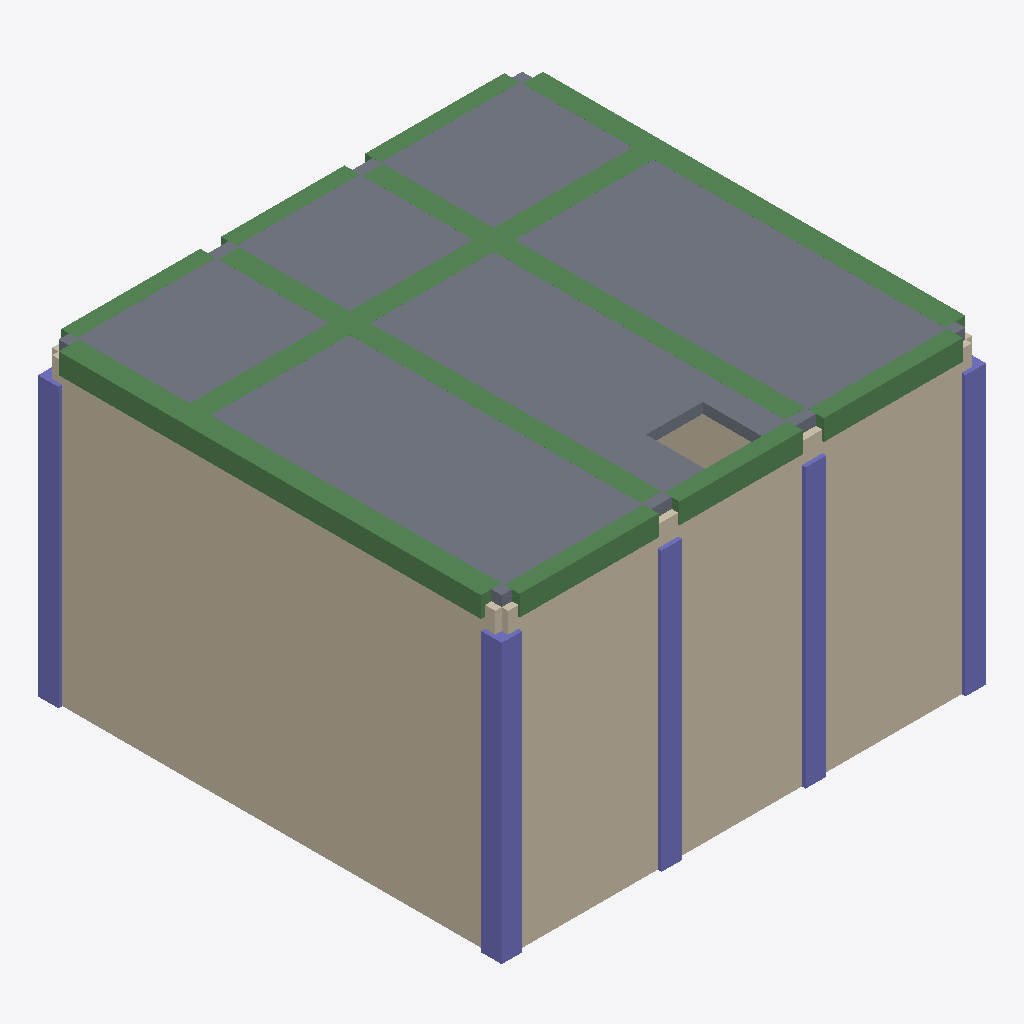
Isometric view of an IFC building model (IFC-SPF (STEP), schema IFC4, length unit centimetre), seen from the south-west, elements coloured by IFC class: 120 walls (beige), 13 beams (green), 8 slabs (grey), 5 columns (violet).
Extent 9.4 m × 9.0 m × 6.0 m (x, y, z). Storeys (2): Base at -1.50 m; Story1 at 4.30 m. Elements (257): 228 IfcWallStandardCase, 13 IfcBeamStandardCase, 8 IfcColumnStandardCase, 8 IfcSlabStandardCase.

HEADER;
FILE_DESCRIPTION(('ViewDefinition [CoordinationView]'),'2;1');
FILE_NAME('HRwithWall.ifc','2019-09-11T19:44:03',(''),(''),'16.2.1','ETABS 2016','');
FILE_SCHEMA(('IFC4'));
ENDSEC;
DATA;
#4=IFCPROJECT('1gqTLAlXv3T9xsx85g8l9v',#3,'HRwithWall.EDB',$,$,$,$,(#9),#10);
#5=IFCSITE('0oQ3MtsCf9LgDTyXlehqe9',#3,'Default Site',$,$,$,$,$,.ELEMENT.,$,$,$,$,$);
#6=IFCBUILDING('1HhDjcAWn6mxNNAoaJvnBF',#3,'Default Building',$,$,$,$,$,.ELEMENT.,$,$,$);
#3701=IFCBUILDINGSTOREY('1kxFXi6sb00PZuos65Ugrb',#3,'Base',$,$,$,$,$,.ELEMENT.,-150.0);
#3702=IFCBUILDINGSTOREY('1IRobojC97aQg6WKB9VIYv',#3,'Story1',$,$,$,$,$,.ELEMENT.,430.0);
#3620=IFCSLABSTANDARDCASE('31Zm87zkvAqP$88_lmkJ9_',#72,'7',$,$,#3622,#3623,$,.NOTDEFINED.);
#3683=IFCSLABSTANDARDCASE('0xbUHWbLnAHuy_EiCotsQm',#72,'11',$,$,#3685,#3686,$,.NOTDEFINED.);
#3652=IFCSLABSTANDARDCASE('0lfd8Ulo94GAI1Pps8LOzw',#72,'9',$,$,#3654,#3655,$,.NOTDEFINED.);
#190=IFCBEAMSTANDARDCASE('1uoOrHPZ5BMhCdIg0qf7i8',#72,'9',$,$,#192,#193,$,$);
#3603=IFCSLABSTANDARDCASE('26WkR9W$j9mxLAh5Z3n0s4',#72,'6',$,$,#3605,#3606,$,.NOTDEFINED.);
#3668=IFCSLABSTANDARDCASE('1pEe7zYfD0a9xmN15LKYMj',#72,'10',$,$,#3670,#3671,$,.NOTDEFINED.);
#3635=IFCSLABSTANDARDCASE('1mmi8Dv2j78fgHV__zkGjw',#72,'8',$,$,#3637,#3638,$,.NOTDEFINED.);
#69=IFCCOLUMNSTANDARDCASE('1TH6SuIdz3cvYgfc06A0Jg',#72,'1',$,$,#73,#74,$,$);
#233=IFCBEAMSTANDARDCASE('13MCQx0Pj5TATGjwmm$n$S',#72,'12',$,$,#235,#236,$,$);
#207=IFCBEAMSTANDARDCASE('0KUJp9pgn8sg3ZEZBbzvbn',#72,'10',$,$,#209,#210,$,$);
#220=IFCBEAMSTANDARDCASE('1udCpbGML8ahZvm3EDVoHu',#72,'11',$,$,#222,#223,$,$);
#125=IFCCOLUMNSTANDARDCASE('06qKfT3Zn3jx58Qid3T5Eh',#72,'4',$,$,#127,#128,$,$);
#138=IFCCOLUMNSTANDARDCASE('0sR2gOCTvC3hmlGyHwgLUh',#72,'5',$,$,#140,#141,$,$);
#112=IFCCOLUMNSTANDARDCASE('221jBKmDbE59Hh2cPzODhD',#72,'3',$,$,#114,#115,$,$);
#99=IFCCOLUMNSTANDARDCASE('3ZwHls03b2TAtwcSLdOQAB',#72,'2',$,$,#101,#102,$,$);
#315=IFCBEAMSTANDARDCASE('3ALvbUOhP9cPOiDYnNVj1X',#72,'18',$,$,#317,#318,$,$);
#289=IFCBEAMSTANDARDCASE('3mIIbWrxX6jwPfiAbXaZ7j',#72,'16',$,$,#291,#292,$,$);
#302=IFCBEAMSTANDARDCASE('0$s1gAJPP3B85mywmzKTpJ',#72,'17',$,$,#304,#305,$,$);
#328=IFCBEAMSTANDARDCASE('2AzKscDQL2pvUgCgo10k_C',#72,'19',$,$,#330,#331,$,$);
#356=IFCBEAMSTANDARDCASE('1X04iLdzz5efxT5TBnjm8O',#72,'21',$,$,#358,#359,$,$);
#342=IFCBEAMSTANDARDCASE('1kqrkyFbz4QQWnID1$AuAS',#72,'20',$,$,#344,#345,$,$);
#3588=IFCSLABSTANDARDCASE('2qXnBJ_MPCpOhlfgTwNH8R',#72,'4',$,$,#3590,#3591,$,.NOTDEFINED.);
#2927=IFCWALLSTANDARDCASE('3tGsad53rFBwQvMRzvFmyU',#72,'205',$,$,#2929,#2930,$,.STANDARD.);
#2899=IFCWALLSTANDARDCASE('05BsNAWFr4bfLnfz47Sb_B',#72,'203',$,$,#2901,#2902,$,.STANDARD.);
#2941=IFCWALLSTANDARDCASE('2rCShZvHz7xfu2xgEo6GPV',#72,'206',$,$,#2943,#2944,$,.STANDARD.);
#2955=IFCWALLSTANDARDCASE('0fs87PsUL8OfNCpfgTx6xp',#72,'207',$,$,#2957,#2958,$,.STANDARD.);
#3403=IFCWALLSTANDARDCASE('0ZIsn88Ar1BRMgUYwP8Gwi',#72,'239',$,$,#3405,#3406,$,.STANDARD.);
#3417=IFCWALLSTANDARDCASE('1LFNHoUZj7zhLA_Zl6Y9LQ',#72,'240',$,$,#3419,#3420,$,.STANDARD.);
#3431=IFCWALLSTANDARDCASE('08JWFB8tzDlQN6_2JglPTF',#72,'241',$,$,#3433,#3434,$,.STANDARD.);
#3445=IFCWALLSTANDARDCASE('2PfQKjClL4sRtX9Jk7ltdK',#72,'242',$,$,#3447,#3448,$,.STANDARD.);
#3459=IFCWALLSTANDARDCASE('3apZKdK21FfQ8We97V0ukp',#72,'243',$,$,#3461,#3462,$,.STANDARD.);
#2913=IFCWALLSTANDARDCASE('1psmYLzyjEkRby4FZ$FrHh',#72,'204',$,$,#2915,#2916,$,.STANDARD.);
#3151=IFCWALLSTANDARDCASE('1cYQIrL4168vZ8W9DnrSBt',#72,'221',$,$,#3153,#3154,$,.STANDARD.);
#3165=IFCWALLSTANDARDCASE('0$uBuddtP8KuHpJIk38fsF',#72,'222',$,$,#3167,#3168,$,.STANDARD.);
#3193=IFCWALLSTANDARDCASE('18ez0ozZfEXhvmuoF6TE$9',#72,'224',$,$,#3195,#3196,$,.STANDARD.);
#3207=IFCWALLSTANDARDCASE('1GB08hZGzCjxrMT8a6tQWC',#72,'225',$,$,#3209,#3210,$,.STANDARD.);
#3179=IFCWALLSTANDARDCASE('2_IT78pw99AwXnohaptf2Z',#72,'223',$,$,#3181,#3182,$,.STANDARD.);
#3571=IFCSLABSTANDARDCASE('2jqLBWLBf72xq_I9dAFchB',#72,'3',$,$,#3573,#3574,$,.NOTDEFINED.);
#2829=IFCWALLSTANDARDCASE('0RnEei9059DfC7hMfAtdXt',#72,'198',$,$,#2831,#2832,$,.STANDARD.);
#2815=IFCWALLSTANDARDCASE('0IM0n3QFX0tAIMLhlaNnJD',#72,'197',$,$,#2817,#2818,$,.STANDARD.);
#2843=IFCWALLSTANDARDCASE('0dH15IG696E8UEAnwzs6sr',#72,'199',$,$,#2845,#2846,$,.STANDARD.);
#2857=IFCWALLSTANDARDCASE('2mWRvUcKTE2QKKLTnzlfNd',#72,'200',$,$,#2859,#2860,$,.STANDARD.);
#2871=IFCWALLSTANDARDCASE('1bLMm58_b1uwYDf0VY$HdR',#72,'201',$,$,#2873,#2874,$,.STANDARD.);
#1311=IFCWALLSTANDARDCASE('36lNLeJrD1WQxSIXITsKyA',#72,'90',$,$,#1313,#1314,$,.STANDARD.);
#1381=IFCWALLSTANDARDCASE('3m_X11gNvCehQy0hQ66giE',#72,'95',$,$,#1383,#1384,$,.STANDARD.);
#1409=IFCWALLSTANDARDCASE('3nYuuMEwL4OfvZb3RYVcCi',#72,'97',$,$,#1411,#1412,$,.STANDARD.);
#1437=IFCWALLSTANDARDCASE('2IoIG6Niv90hmkEMGMHLuF',#72,'99',$,$,#1439,#1440,$,.STANDARD.);
#1479=IFCWALLSTANDARDCASE('3MBPyhWc945Ow4cIJTel0i',#72,'102',$,$,#1481,#1482,$,.STANDARD.);
#1507=IFCWALLSTANDARDCASE('1IN9FBMfj4Vf5remUe8Dh4',#72,'104',$,$,#1509,#1510,$,.STANDARD.);
#1675=IFCWALLSTANDARDCASE('0jN0ri$ZvA6xvL4WM2Av6r',#72,'116',$,$,#1677,#1678,$,.STANDARD.);
#1717=IFCWALLSTANDARDCASE('2UiQ701Lf9TO_5o_OpdPAh',#72,'119',$,$,#1719,#1720,$,.STANDARD.);
#1745=IFCWALLSTANDARDCASE('3DsvgaekHA4ed7GAMsvotm',#72,'121',$,$,#1747,#1748,$,.STANDARD.);
#1815=IFCWALLSTANDARDCASE('2zOAv1brzDOhZ6k5O46LtX',#72,'126',$,$,#1817,#1818,$,.STANDARD.);
#1885=IFCWALLSTANDARDCASE('1j$mraoLv059X$lO7dHG2l',#72,'131',$,$,#1887,#1888,$,.STANDARD.);
#1913=IFCWALLSTANDARDCASE('0JO5MBuhH8WOGiTHk_y$uy',#72,'133',$,$,#1915,#1916,$,.STANDARD.);
#1941=IFCWALLSTANDARDCASE('3mIuCJ94jBEhfBpEBaXmYh',#72,'135',$,$,#1943,#1944,$,.STANDARD.);
#1339=IFCWALLSTANDARDCASE('1mCMUYlgLE6u_YV0YUJGy2',#72,'92',$,$,#1341,#1342,$,.STANDARD.);
#1647=IFCWALLSTANDARDCASE('0jX$c39Dn1_v84BmimTtna',#72,'114',$,$,#1649,#1650,$,.STANDARD.);
#1773=IFCWALLSTANDARDCASE('22ARXvEzP528Vybye$7B7S',#72,'123',$,$,#1775,#1776,$,.STANDARD.);
#1843=IFCWALLSTANDARDCASE('2oUijnOHHDSwCHAU1fv0gr',#72,'128',$,$,#1845,#1846,$,.STANDARD.);
#1297=IFCWALLSTANDARDCASE('0E$_qwM2zFWehdYDw_NNHk',#72,'89',$,$,#1299,#1300,$,.STANDARD.);
#1325=IFCWALLSTANDARDCASE('1uTIxqCcnCTxiASedXSw2t',#72,'91',$,$,#1327,#1328,$,.STANDARD.);
#1353=IFCWALLSTANDARDCASE('19XIYT3sD0ORUwQ2X9YB25',#72,'93',$,$,#1355,#1356,$,.STANDARD.);
#1423=IFCWALLSTANDARDCASE('1aZ8iUx0j629NHBm50ymiC',#72,'98',$,$,#1425,#1426,$,.STANDARD.);
#1493=IFCWALLSTANDARDCASE('23DSnDEF9CTg0SsSI591h7',#72,'103',$,$,#1495,#1496,$,.STANDARD.);
#1521=IFCWALLSTANDARDCASE('3I_EchROf9Pxk0PdOZYiJy',#72,'105',$,$,#1523,#1524,$,.STANDARD.);
#1633=IFCWALLSTANDARDCASE('2$2MGk_PHElga4YR$SINwE',#72,'113',$,$,#1635,#1636,$,.STANDARD.);
#1661=IFCWALLSTANDARDCASE('2KShcTaU5AMAAhRy3IaUD7',#72,'115',$,$,#1663,#1664,$,.STANDARD.);
#1689=IFCWALLSTANDARDCASE('0KrkBVlZHCZxRp0KKMK3uV',#72,'117',$,$,#1691,#1692,$,.STANDARD.);
#1731=IFCWALLSTANDARDCASE('2YHIPECADFbhnP$l8Tsf4h',#72,'120',$,$,#1733,#1734,$,.STANDARD.);
#1759=IFCWALLSTANDARDCASE('1btLDujOj6LxDjJIKf20Nt',#72,'122',$,$,#1761,#1762,$,.STANDARD.);
#1801=IFCWALLSTANDARDCASE('0MRXUJ2gH9LQ6Ps6VZurH1',#72,'125',$,$,#1803,#1804,$,.STANDARD.);
#1829=IFCWALLSTANDARDCASE('0uUXDuR2TEFvR7aDbbQEst',#72,'127',$,$,#1831,#1832,$,.STANDARD.);
#1857=IFCWALLSTANDARDCASE('3gLMKynB19N9WFBM2vwEJ0',#72,'129',$,$,#1859,#1860,$,.STANDARD.);
#1927=IFCWALLSTANDARDCASE('3bvpRQ1_fDsQ4yfgbU98Mx',#72,'134',$,$,#1929,#1930,$,.STANDARD.);
#1395=IFCWALLSTANDARDCASE('1BsoUOZhHCFQ6$tcoO2gV0',#72,'96',$,$,#1397,#1398,$,.STANDARD.);
#1465=IFCWALLSTANDARDCASE('1M0sLDPSjFruQujh_lMLMX',#72,'101',$,$,#1467,#1468,$,.STANDARD.);
#1899=IFCWALLSTANDARDCASE('2m$7dY8czBhBFt$rJIzS4W',#72,'132',$,$,#1901,#1902,$,.STANDARD.);
#246=IFCBEAMSTANDARDCASE('1kWgSCJz56YxwS6SlwYf9L',#72,'13',$,$,#248,#249,$,$);
#276=IFCBEAMSTANDARDCASE('24_tKlH$f7pBuwAYxisQ$$',#72,'15',$,$,#278,#279,$,$);
#1549=IFCWALLSTANDARDCASE('3m50T_l2n1Y8Y_9VUWoAFf',#72,'107',$,$,#1551,#1552,$,.STANDARD.);
#1577=IFCWALLSTANDARDCASE('0MxICZZXbDkOw7RtcT7BVK',#72,'109',$,$,#1579,#1580,$,.STANDARD.);
#1605=IFCWALLSTANDARDCASE('0F1PRjq2f4OQj4TlETK675',#72,'111',$,$,#1607,#1608,$,.STANDARD.);
#3347=IFCWALLSTANDARDCASE('2TzB6S8X50hekgm$tsyFqN',#72,'235',$,$,#3349,#3350,$,.STANDARD.);
#1563=IFCWALLSTANDARDCASE('03WiX8m_DERw$wEun918zp',#72,'108',$,$,#1565,#1566,$,.STANDARD.);
#3319=IFCWALLSTANDARDCASE('29JyEjOBP4JhNCYjkKqoak',#72,'233',$,$,#3321,#3322,$,.STANDARD.);
#3333=IFCWALLSTANDARDCASE('2oGJ44aqD1iQnLwmkRV_gf',#72,'234',$,$,#3335,#3336,$,.STANDARD.);
#3361=IFCWALLSTANDARDCASE('0olI8LMtLCkRk4JnrqztvS',#72,'236',$,$,#3363,#3364,$,.STANDARD.);
#3375=IFCWALLSTANDARDCASE('3756LhnvL4B9ISjiVEX3te',#72,'237',$,$,#3377,#3378,$,.STANDARD.);
#1591=IFCWALLSTANDARDCASE('05PrnzUfb46wEJ73vFIc7B',#72,'110',$,$,#1593,#1594,$,.STANDARD.);
#3487=IFCWALLSTANDARDCASE('0jcSlHFLv0Uu9yVOl7H1NA',#72,'245',$,$,#3489,#3490,$,.STANDARD.);
#3515=IFCWALLSTANDARDCASE('2c59QSTqH9GeSYfwNKsJgp',#72,'247',$,$,#3517,#3518,$,.STANDARD.);
#3529=IFCWALLSTANDARDCASE('2Ow1C38WXAZf4YfKSxTeLn',#72,'248',$,$,#3531,#3532,$,.STANDARD.);
#3543=IFCWALLSTANDARDCASE('2TYlApQvvDRvAb6oz8gmAx',#72,'249',$,$,#3545,#3546,$,.STANDARD.);
#3501=IFCWALLSTANDARDCASE('0AaJXuGDn468hPAehKIqZw',#72,'246',$,$,#3503,#3504,$,.STANDARD.);
#3557=IFCWALLSTANDARDCASE('1qG5Tfhuv2CACiASmaZ62G',#72,'250',$,$,#3559,#3560,$,.STANDARD.);
#3473=IFCWALLSTANDARDCASE('0PaP$e6Ab4T8w1JxCkz_Lp',#72,'244',$,$,#3475,#3476,$,.STANDARD.);
#2969=IFCWALLSTANDARDCASE('1sRdM9btjAR9Mgz1hkL5u3',#72,'208',$,$,#2971,#2972,$,.STANDARD.);
#2885=IFCWALLSTANDARDCASE('24$MqHmDb32Bhfiwnf7mlq',#72,'202',$,$,#2887,#2888,$,.STANDARD.);
#262=IFCBEAMSTANDARDCASE('3d9zjlXfv179lgfPGcax4b',#72,'14',$,$,#264,#265,$,$);
#2997=IFCWALLSTANDARDCASE('1IfuYwwo9FVPPAjwdC4eM0',#72,'210',$,$,#2999,#3000,$,.STANDARD.);
#3025=IFCWALLSTANDARDCASE('22xOcn1un0lQbLT02Aa1lz',#72,'212',$,$,#3027,#3028,$,.STANDARD.);
#3039=IFCWALLSTANDARDCASE('3jOdm3GFf3uRodi5qZTPzY',#72,'213',$,$,#3041,#3042,$,.STANDARD.);
#2983=IFCWALLSTANDARDCASE('0XiUIIe69EnOwZ62ENwE60',#72,'209',$,$,#2985,#2986,$,.STANDARD.);
#3011=IFCWALLSTANDARDCASE('0vO3a_dlP5FB8d18hZwM15',#72,'211',$,$,#3013,#3014,$,.STANDARD.);
#3067=IFCWALLSTANDARDCASE('2EhZg_6ebCS9C9mksc_1Lv',#72,'215',$,$,#3069,#3070,$,.STANDARD.);
#3095=IFCWALLSTANDARDCASE('3UeXhki5v448MQlxkWOfCx',#72,'217',$,$,#3097,#3098,$,.STANDARD.);
#3123=IFCWALLSTANDARDCASE('1p6YkQJMP6BglLlzRk_Wvt',#72,'219',$,$,#3125,#3126,$,.STANDARD.);
#3109=IFCWALLSTANDARDCASE('0YqUUcpbn97e0HgoNVFulJ',#72,'218',$,$,#3111,#3112,$,.STANDARD.);
#3081=IFCWALLSTANDARDCASE('1N_kay9pzCbh4nwbmJJMTC',#72,'216',$,$,#3083,#3084,$,.STANDARD.);
#3389=IFCWALLSTANDARDCASE('0K08VNGeH2jOoBUl2$E618',#72,'238',$,$,#3391,#3392,$,.STANDARD.);
#3221=IFCWALLSTANDARDCASE('1mtx7HhMb0ogzjjfHvPhq6',#72,'226',$,$,#3223,#3224,$,.STANDARD.);
#3053=IFCWALLSTANDARDCASE('2E6YM1exXEjgWofsGTvQ7c',#72,'214',$,$,#3055,#3056,$,.STANDARD.);
#1983=IFCWALLSTANDARDCASE('3UKgKZBM54QxqCYldJ9szi',#72,'138',$,$,#1985,#1986,$,.STANDARD.);
#2011=IFCWALLSTANDARDCASE('0XiY0TtyL5HeKe2XGdK8ug',#72,'140',$,$,#2013,#2014,$,.STANDARD.);
#1969=IFCWALLSTANDARDCASE('1fZ5jUbOrBuvPHO_TtcLz2',#72,'137',$,$,#1971,#1972,$,.STANDARD.);
#2025=IFCWALLSTANDARDCASE('3FjKT8NSj2wf4h5kIX0AiO',#72,'141',$,$,#2027,#2028,$,.STANDARD.);
#1997=IFCWALLSTANDARDCASE('2Sq9BNnq18fgaK5QuNPWTX',#72,'139',$,$,#1999,#2000,$,.STANDARD.);
#3249=IFCWALLSTANDARDCASE('3_rHBZK6L4Rhq4CB$hnavh',#72,'228',$,$,#3251,#3252,$,.STANDARD.);
#3263=IFCWALLSTANDARDCASE('1Selv5Hwr6CPzOZCmRogxX',#72,'229',$,$,#3265,#3266,$,.STANDARD.);
#3291=IFCWALLSTANDARDCASE('1r_gy4YFL7ZO5iW0XisoyD',#72,'231',$,$,#3293,#3294,$,.STANDARD.);
#3235=IFCWALLSTANDARDCASE('0C$cd2pO9FsvA9jeRFN7iv',#72,'227',$,$,#3237,#3238,$,.STANDARD.);
#3277=IFCWALLSTANDARDCASE('15ubwfDfv0U8TUQlj6vbTC',#72,'230',$,$,#3279,#3280,$,.STANDARD.);
#3137=IFCWALLSTANDARDCASE('0jyBnnOs1CoBkMuVB5XYcp',#72,'220',$,$,#3139,#3140,$,.STANDARD.);
#3305=IFCWALLSTANDARDCASE('2emysR5qn2qBlHiSxcE3S1',#72,'232',$,$,#3307,#3308,$,.STANDARD.);
#1283=IFCWALLSTANDARDCASE('1WLYL3sTvAowQGJUk0cEN2',#72,'88',$,$,#1285,#1286,$,.STANDARD.);
#1213=IFCWALLSTANDARDCASE('0Uc$v2oeT6zOTwDK6$j_JE',#72,'83',$,$,#1215,#1216,$,.STANDARD.);
#1241=IFCWALLSTANDARDCASE('2Koooit410puoupxjs2qSL',#72,'85',$,$,#1243,#1244,$,.STANDARD.);
#1269=IFCWALLSTANDARDCASE('3OyUml0ebCDPqUVdpK_Nw8',#72,'87',$,$,#1271,#1272,$,.STANDARD.);
#1227=IFCWALLSTANDARDCASE('2vyJsycBPDXwgV1mgidXl6',#72,'84',$,$,#1229,#1230,$,.STANDARD.);
#1255=IFCWALLSTANDARDCASE('1Zb4akeWT1ve3vPfljHpaC',#72,'86',$,$,#1257,#1258,$,.STANDARD.);
#1367=IFCWALLSTANDARDCASE('3wZ013$UX6ARKEvWUKfZJC',#72,'94',$,$,#1369,#1370,$,.STANDARD.);
#1535=IFCWALLSTANDARDCASE('1HhadXQ817A9MdDlgJF7qd',#72,'106',$,$,#1537,#1538,$,.STANDARD.);
#1703=IFCWALLSTANDARDCASE('11EDZulA11pBN98m6f6qeb',#72,'118',$,$,#1705,#1706,$,.STANDARD.);
#1871=IFCWALLSTANDARDCASE('1nLYBbwyDFPPq2vZTAZRts',#72,'130',$,$,#1873,#1874,$,.STANDARD.);
#1955=IFCWALLSTANDARDCASE('2DXeiA1SbDQB6d6ovDQOXk',#72,'136',$,$,#1957,#1958,$,.STANDARD.);
#1451=IFCWALLSTANDARDCASE('25kNvsCXX7UOU4$ERvGx0t',#72,'100',$,$,#1453,#1454,$,.STANDARD.);
#1787=IFCWALLSTANDARDCASE('1Or7lLKnT96fNO7v5G6J4_',#72,'124',$,$,#1789,#1790,$,.STANDARD.);
#1619=IFCWALLSTANDARDCASE('04eT0zW$T4G8x17AwIDDrf',#72,'112',$,$,#1621,#1622,$,.STANDARD.);
#2039=IFCWALLSTANDARDCASE('0Vv78lXB57ZPxps1SkNrN7',#72,'142',$,$,#2041,#2042,$,.STANDARD.);
#723=IFCWALLSTANDARDCASE('3L0CaiVFT3XOOurg8Y5d0z',#72,'48',$,$,#725,#726,$,.STANDARD.);
#639=IFCWALLSTANDARDCASE('3kJ5c2SFLAjgkHXtzRV0wE',#72,'42',$,$,#641,#642,$,.STANDARD.);
#737=IFCWALLSTANDARDCASE('1Il9E3IE1EexFXDca$7h2I',#72,'49',$,$,#739,#740,$,.STANDARD.);
#821=IFCWALLSTANDARDCASE('1Uj8c2gNPAYxhblov$v7Uy',#72,'55',$,$,#823,#824,$,.STANDARD.);
#1199=IFCWALLSTANDARDCASE('0b_0W9a990bOzCqNOGNsr2',#72,'82',$,$,#1201,#1202,$,.STANDARD.);
#2125=IFCWALLSTANDARDCASE('2vVdas7EP5AwoVMmov6Sfh',#72,'148',$,$,#2127,#2128,$,.STANDARD.);
ENDSEC;